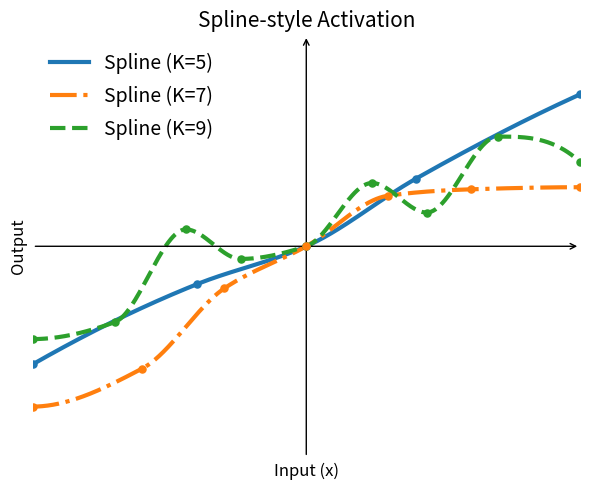

This chart was generated by the following Python code:
import numpy as np
import matplotlib.pyplot as plt

# ---- Spline activation (shape-preserving cubic Hermite / PCHIP-like) ----
def _pchip_slopes(xk, yk):
    xk = np.asarray(xk, dtype=float)
    yk = np.asarray(yk, dtype=float)

    h = np.diff(xk)
    delta = np.diff(yk) / h
    m = np.zeros_like(yk)

    # Interior slopes
    for i in range(1, len(yk) - 1):
        if delta[i - 1] == 0 or delta[i] == 0 or np.sign(delta[i - 1]) != np.sign(delta[i]):
            m[i] = 0.0
        else:
            w1 = 2 * h[i] + h[i - 1]
            w2 = h[i] + 2 * h[i - 1]
            m[i] = (w1 + w2) / (w1 / delta[i - 1] + w2 / delta[i])

    # Endpoint slopes
    m[0] = ((2 * h[0] + h[1]) * delta[0] - h[0] * delta[1]) / (h[0] + h[1]) if len(h) > 1 else delta[0]
    m[-1] = ((2 * h[-1] + h[-2]) * delta[-1] - h[-1] * delta[-2]) / (h[-1] + h[-2]) if len(h) > 1 else delta[-1]

    # Limit endpoints to preserve shape
    if np.sign(m[0]) != np.sign(delta[0]):
        m[0] = 0.0
    elif abs(m[0]) > 3 * abs(delta[0]):
        m[0] = 3 * delta[0]

    if np.sign(m[-1]) != np.sign(delta[-1]):
        m[-1] = 0.0
    elif abs(m[-1]) > 3 * abs(delta[-1]):
        m[-1] = 3 * delta[-1]

    return m

def spline_activation(x, xk, yk):
    x = np.asarray(x, dtype=float)
    xk = np.asarray(xk, dtype=float)
    yk = np.asarray(yk, dtype=float)

    if np.any(np.diff(xk) <= 0):
        raise ValueError("xk must be strictly increasing.")

    m = _pchip_slopes(xk, yk)

    # Clamp outside knot range
    y = np.empty_like(x)
    y[x <= xk[0]] = yk[0]
    y[x >= xk[-1]] = yk[-1]

    mask = (x > xk[0]) & (x < xk[-1])
    xi = x[mask]
    idx = np.searchsorted(xk, xi) - 1
    idx = np.clip(idx, 0, len(xk) - 2)

    x0 = xk[idx]
    x1 = xk[idx + 1]
    y0 = yk[idx]
    y1 = yk[idx + 1]
    m0 = m[idx]
    m1 = m[idx + 1]

    h = x1 - x0
    t = (xi - x0) / h

    h00 = (2 * t**3 - 3 * t**2 + 1)
    h10 = (t**3 - 2 * t**2 + t)
    h01 = (-2 * t**3 + 3 * t**2)
    h11 = (t**3 - t**2)

    y[mask] = h00 * y0 + h10 * h * m0 + h01 * y1 + h11 * h * m1
    return y


if __name__ == "__main__":
    x = np.linspace(-5, 5, 800)

    # Shared knot x-positions
    # Shared knot x-positions
    xk_soft = np.array([-5, -2, 0, 2, 5], dtype=float)
    yk_soft = np.array([-2.8, -0.9, 0.0, 1.6, 3.6])

    # -------------------------
    # Bumpy spline (K = 9)
    # high capacity, non-monotone
    # -------------------------
    xk_bumpy = np.array([-5, -3.5, -2.2, -1.2, 0, 1.2, 2.2, 3.5, 5], dtype=float)
    yk_bumpy = np.array([
        -2.2,  # reduced negative tail
        -1.8,  # smoother rise
        0.4,  # smaller positive bump
        -0.3,  # gentler dip
        0.0,  # anchor at zero
        1.5,  # reduced post-zero peak
        0.8,  # mild dip (still non-monotone)
        2.6,  # smoother recovery
        2.0  # lower final amplitude
    ])

    # -------------------------
    # Saturating spline (K = 7)
    # strong saturation on + side
    # -------------------------
    xk_sat = np.array([-5, -3, -1.5, 0, 1.5, 3, 5], dtype=float)

    yk_sat = np.array([
        -3.8,  # stronger negative saturation
        -2.9,  # steeper rise from negative tail
        -1.0,  # sharp curvature before zero
        0.0,  # anchor at origin
        1.2,  # strong post-zero activation
        1.35,  # start of saturation
        1.40  # flat positive tail (saturation)
    ])

    y_soft = spline_activation(x, xk_soft, yk_soft)
    y_bump = spline_activation(x, xk_bumpy, yk_bumpy)
    y_sat = spline_activation(x, xk_sat, yk_sat)

    # Figure (your style)
    fig, ax = plt.subplots(figsize=(6, 5))

    limit = 5
    ax.set_xlim(-limit, limit)
    ax.set_ylim(-limit, limit)

    ax.annotate("", xy=(limit, 0), xytext=(-limit, 0),
                arrowprops=dict(arrowstyle="->", linewidth=1))
    ax.annotate("", xy=(0, limit), xytext=(0, -limit),
                arrowprops=dict(arrowstyle="->", linewidth=1))

    # Plot spline activations
    line1, = ax.plot(x, y_soft, linewidth=3, label="Spline (K=5)")
    line3, = ax.plot(x, y_sat,  linewidth=3.0, linestyle="-.",  label="Spline (K=7)")
    line2, = ax.plot(x, y_bump, linewidth=3.0, linestyle="--", label="Spline (K=9)")


    # Add knots to EACH line (no legend entries)
    ax.scatter(xk_soft, yk_soft, s=26, marker="o", color=line1.get_color(), zorder=3, label="_nolegend_")
    ax.scatter(xk_bumpy, yk_bumpy, s=26, marker="o", color=line2.get_color(), zorder=3, label="_nolegend_")
    ax.scatter(xk_sat, yk_sat,  s=26, marker="o", color=line3.get_color(), zorder=3, label="_nolegend_")

    # Remove default spines
    for spine in ax.spines.values():
        spine.set_visible(False)

    # Ticks
    ax.set_yticks([])
    ax.set_xticks([])
    ax.tick_params(direction="out", length=5)
    legend = ax.legend(
        frameon=False,
        fontsize=14,  # larger text
        handlelength=2.0,  # longer line icon
        labelspacing=0.6,
        loc="upper left"
    )
    ax.tick_params(direction="out", length=5)

    # Styling
    ax.set_title("Spline-style Activation", fontsize=15)
    ax.set_xlabel("Input (x)", fontsize=12)
    ax.set_ylabel("Output", fontsize=12)

    ax.grid(alpha=0.25)

    plt.tight_layout()
    plt.savefig("spline.png", dpi=300)
    plt.show()
